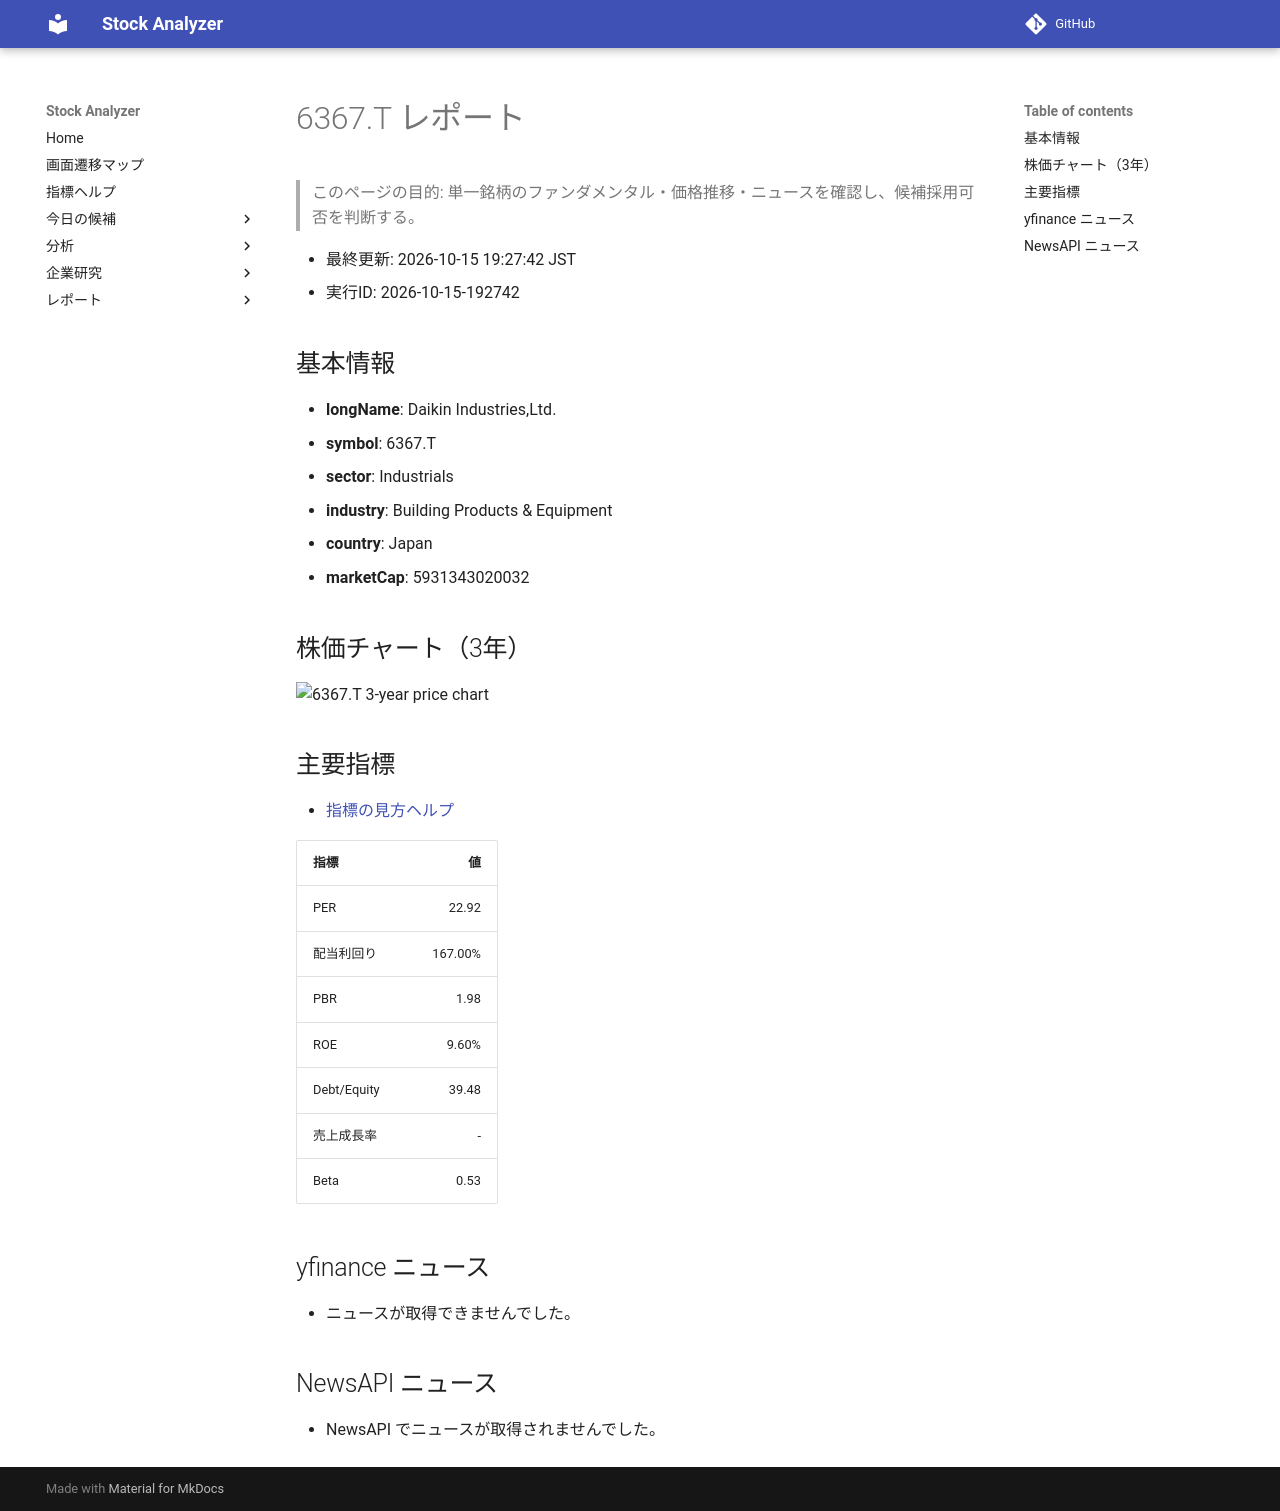

repository: Yumi-note/Making-APP · page: reports/2026-10-15/192742/6367_T/index.html · generator: mkdocs

# 6367.T レポート

> このページの目的: 単一銘柄のファンダメンタル・価格推移・ニュースを確認し、候補採用可否を判断する。

- 最終更新: 2026-10-15 19:27:42 JST
- 実行ID: 2026-10-15-192742

## 基本情報

- **longName**: Daikin Industries,Ltd.
- **symbol**: 6367.T
- **sector**: Industrials
- **industry**: Building Products & Equipment
- **country**: Japan
- **marketCap**: 5931343020032

## 株価チャート（3年）

![6367.T 3-year price chart](6367_T_3y.png)

## 主要指標

- [指標の見方ヘルプ](../../../../indicators.md)

| 指標 | 値 |
|---|---:|
| PER | 22.92 |
| 配当利回り | 167.00% |
| PBR | 1.98 |
| ROE | 9.60% |
| Debt/Equity | 39.48 |
| 売上成長率 | - |
| Beta | 0.53 |

## yfinance ニュース

- ニュースが取得できませんでした。

## NewsAPI ニュース

- NewsAPI でニュースが取得されませんでした。
